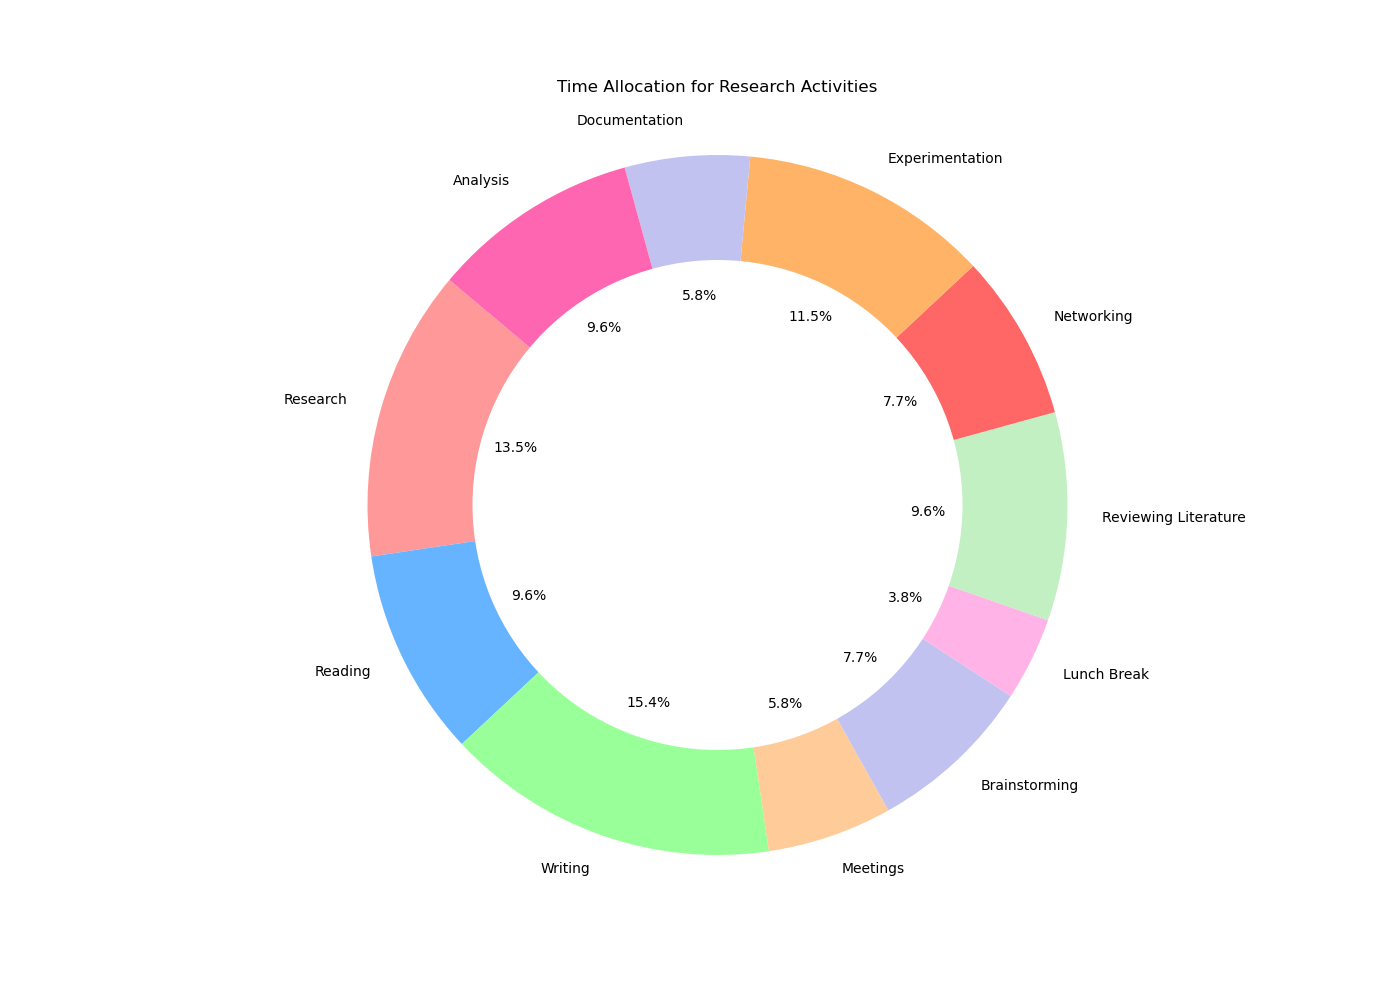

The table this chart was drawn from, first rows:
Category, Time Spent (hours)
Research, 3.5
Reading, 2.5
Writing, 4
Meetings, 1.5
Brainstorming, 2
Lunch Break, 1
Reviewing Literature, 2.5
Networking, 2
Experimentation, 3
Documentation, 1.5
Analysis, 2.5
